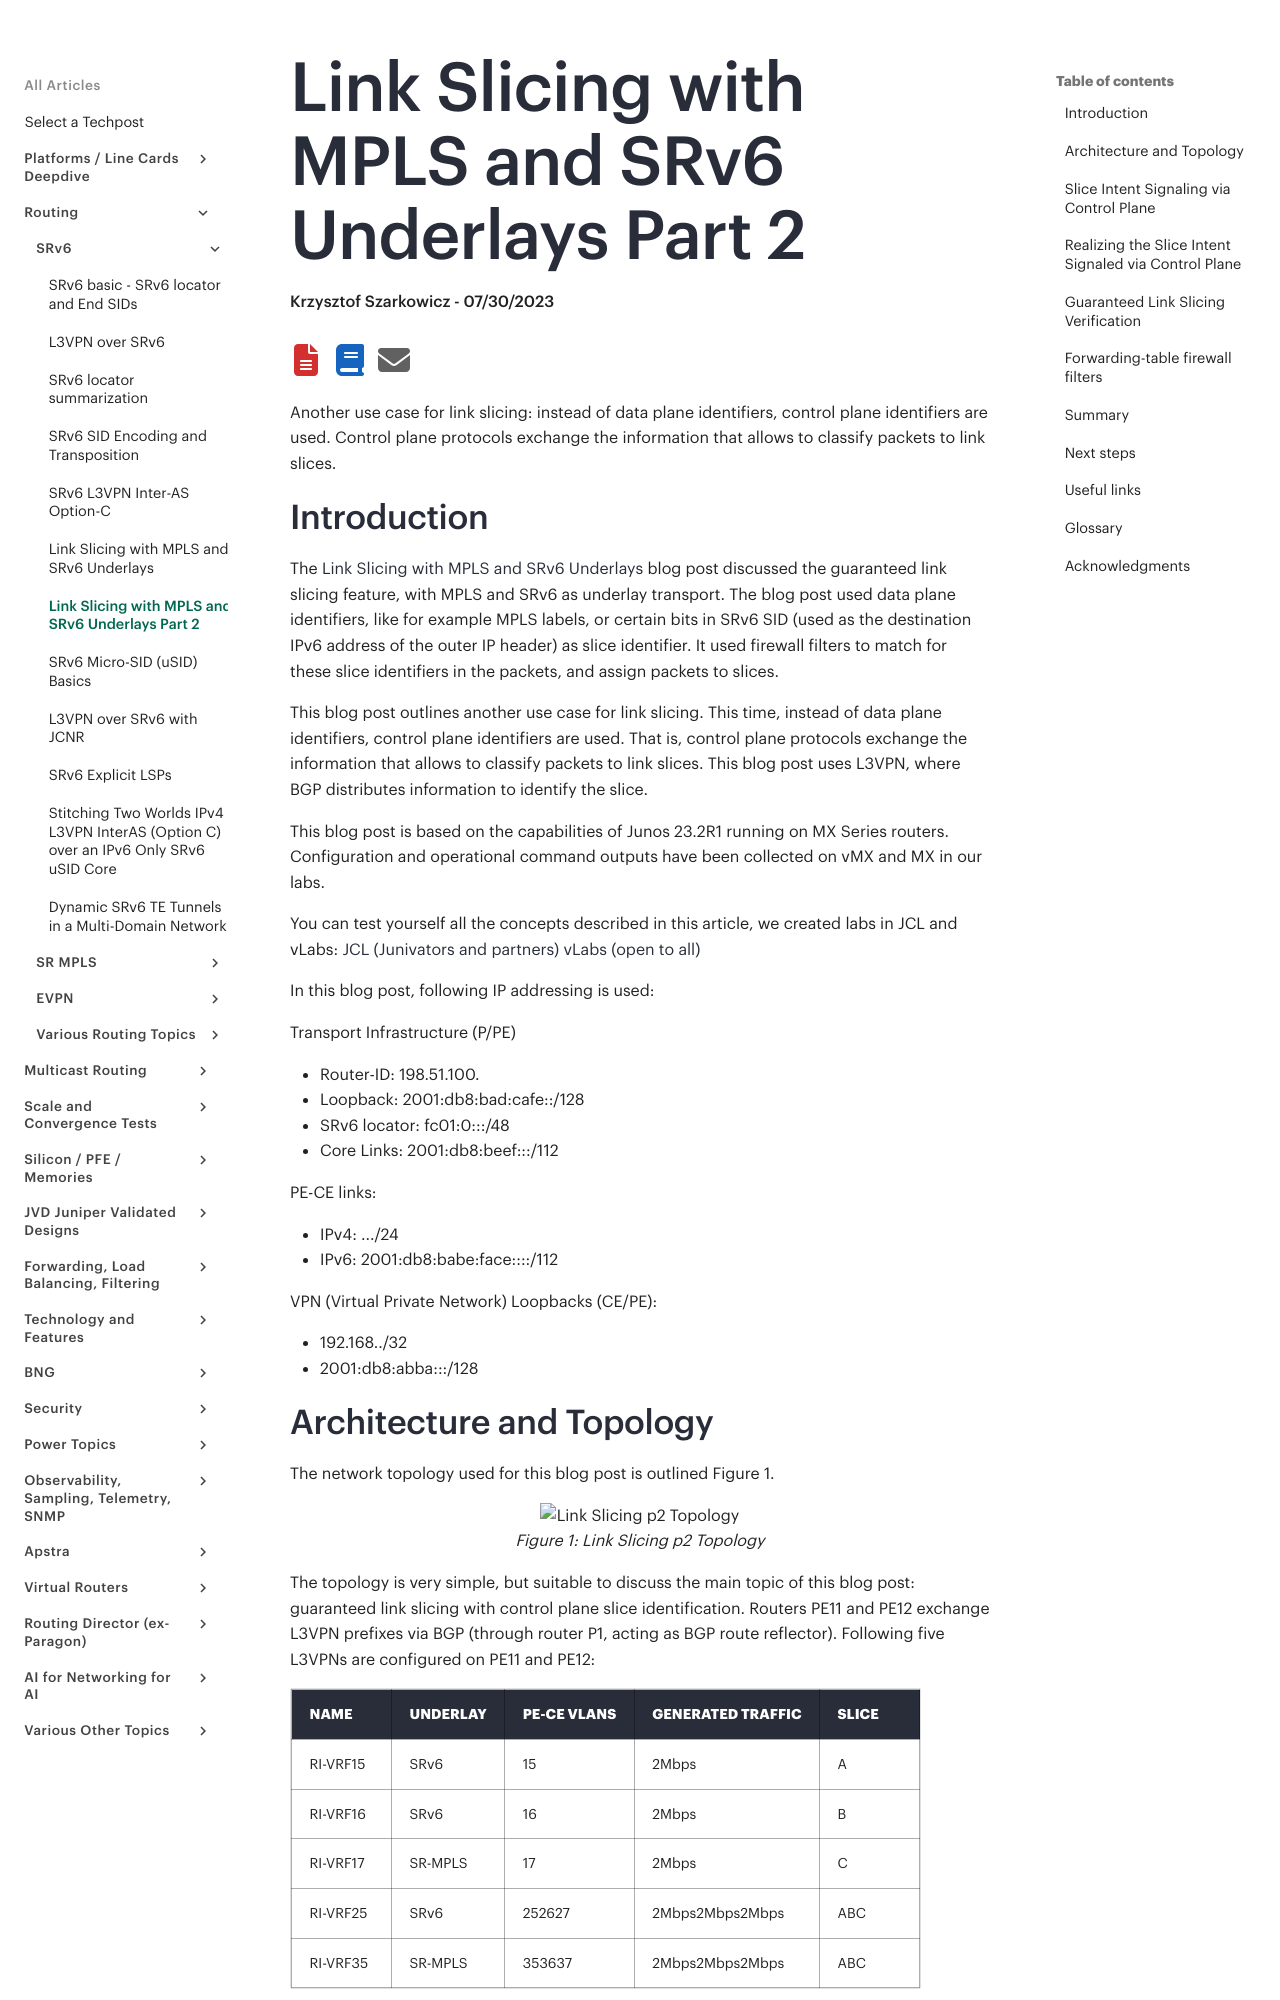

repository: Juniper/techpost · page: articles/link-slicing-with-mpls-and-srv6-underlays-part-2/article/index.html · generator: mkdocs

# Link Slicing with MPLS and SRv6 Underlays Part 2

**Krzysztof Szarkowicz - 07/30/2023**

Another use case for link slicing:  instead of data plane identifiers, control plane identifiers are used. Control plane protocols exchange the information that allows to classify packets to link slices.

## Introduction

The [Link Slicing with MPLS and SRv6 Underlays](https://techpost.hpe.com/articles/link-slicing-with-mpls-and-srv6-underlays/article) blog post discussed the guaranteed link slicing feature, with MPLS and SRv6 as underlay transport. The blog post used data plane identifiers, like for example MPLS labels, or certain bits in SRv6 SID (used as the destination IPv6 address of the outer IP header) as slice identifier. It used firewall filters to match for these slice identifiers in the packets, and assign packets to slices.

This blog post outlines another use case for link slicing. This time, instead of data plane identifiers, control plane identifiers are used. That is, control plane protocols exchange the information that allows to classify packets to link slices.   This blog post uses L3VPN, where BGP distributes information to identify the slice.

This blog post is based on the capabilities of Junos 23.2R1 running on MX Series routers. Configuration and operational command outputs have been collected on vMX and MX in our labs.

You can test yourself all the concepts described in this article, we created labs in JCL and vLabs:
[JCL (Junivators and partners)](https://portal.cloudlabs.juniper.net/RM/Topology?b=a2061aae-e6a5-4e60-87f6-255bd332dda6&d=c78ae7c7-e93b-4708-813e-109fd780f301)
[vLabs (open to all)](https://portal.cloudlabs.juniper.net/RM/Topology?b=b8834f32-caf6-44d8-8e63-b20146a000ec&d=2f99da30-8756-4d15-8822-d648498c7aea)

In this blog post, following IP addressing is used:

Transport Infrastructure (P/PE)

- Router-ID: 198.51.100.<XX>
- Loopback: 2001:db8:bad:cafe::<XX>/128
- SRv6 locator: fc01:0:<XX>::/48
- Core Links: 2001:db8:beef::<XXYY>:<local-ID>/112

PE-CE links:

- IPv4: <VLAN>.<XX>.<YY>.<local-ID>/24
- IPv6: 2001:db8:babe:face:<VLAN>::<XXYY>:<local-ID>/112

VPN (Virtual Private Network) Loopbacks (CE/PE):

- 192.168.<VLAN>.<XX>/32
- 2001:db8:abba:<VLAN>::<XX>/128
